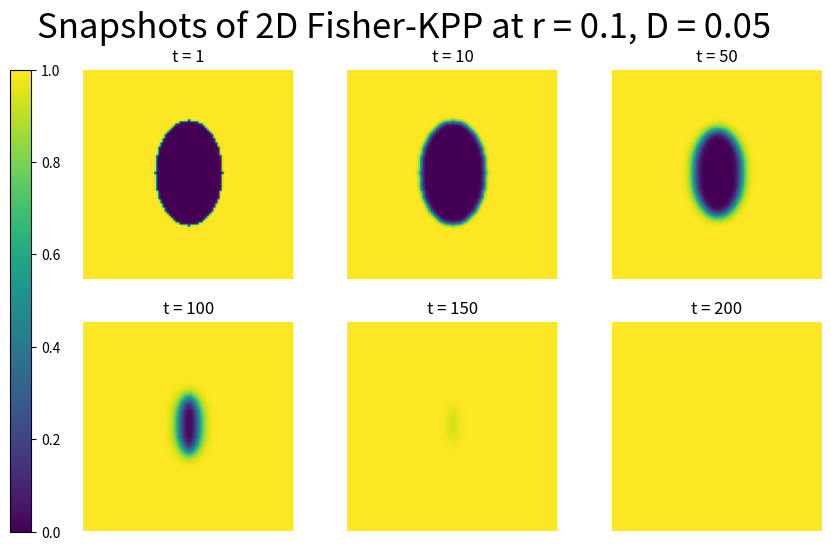

Recreate this plot in Python.
import numpy as np
import matplotlib.pyplot as plt
import matplotlib.animation as animation
import math

D = 0.05 #according to the paper, D can range anywhere from 10e-8 to 0.15
r = 0.1 #according to the paper, r can range anywhere from 10e-6 to 0.5
N  = 100 

def create_array(N:int, shape:str = "circle"):
    """
    Returns an initial condition 2D array.
    Parameters:
        N: the number of spatial points in the discretization
        shape: the shape of the initial condition (e.g., "circle", "rectangle", "oval", "elongated rectangle")
    """

    #ones, as we are assuming the monolayer is at confluence at t=0
    uv = np.ones((2, N, N)) #2D array

    #we can simulate different initial cell patterns here (different shapes of the zone of 0s)
    #circle:
    if shape == "circle":
        center = N // 2
        radius = N // 5
        Y, X = np.ogrid[:N, :N]
        distance = np.sqrt((X - center)**2 + (Y - center)**2)
        mask = distance <= radius
        #set both layers (u and v) to 0 inside the wound
        uv[0][mask] = 0
        uv[1][mask] = 0
        return uv

    #rectangle:
    if shape == "rectangle":
        uv[0][N//4:N//2, N//4:N//2] = 0
        uv[1][N//4:N//2, N//4:N//2] = 0
        return uv

    #elongated rectangle:
    if shape == "elongated rectangle":
        uv[0][:, N//4:N//2] = 0
        uv[1][:, N//4:N//2] = 0
        return uv

    #oval:
    if shape == "oval":
        center = N // 2
        height = N // 4 
        width = N // 6       
        Y, X = np.ogrid[:N, :N]
        mask = ((X - center)**2) / (width**2) + ((Y - center)**2) / (height**2) <= 1

        uv[0][mask] = 0
        uv[1][mask] = 0
        return uv

def fisher_kpp(uv):
    """
    Sets up the Fisher-KPP model for array uv, returning the PDEs du/dt and dv/dt.
    """
    u, v = uv
    #computing laplacians - we are applying the 2D finite difference numerical scheme
    #moving up
    u_up = np.roll(u, shift=1, axis=0)
    v_up = np.roll(v, shift=1, axis=0)
    #moving down
    u_down = np.roll(u, shift=-1, axis=0)
    v_down = np.roll(v, shift = -1, axis = 0)
    #moving left
    u_left = np.roll(u, shift=1, axis=1)
    v_left = np.roll(v, shift=1, axis=1)
    #moving right
    u_right = np.roll(u, shift=-1, axis=1)
    v_right = np.roll(v, shift=-1, axis = 1)

    # 5 point stencil
    lap_u_5 = u_up + u_down + u_left + u_right - 4*u 
    lap_v_5 = v_up + v_down + v_left + v_right - 4*v

    #the pdes:
    ut = D * lap_u_5 + r * u * (1-u)
    vt = D * lap_v_5 + r * v * (1-v)

    return (ut, vt)

def numerical_integration_explicit_eulers(uv:np.array, dt:float=0.01, num_iters:int=50000):
    """
    Numerically integrates array uv obtained from fisher_kpp function using Explicit Euler's method.
    """

    uarr_updates = []
    varr_updates = []

    for i in range(num_iters): 
        ut, vt = fisher_kpp(uv) #recomputing the PDEs

        uv[0] = uv[0] + ut * dt #updating u 
        uv[1] = uv[1] + vt * dt #updating v

        #Boundary conditions:
        #dirichlet on vertical sides, there are always cells surrounding the wound: u = 1
        uv[0][:, 0] = 1
        uv[0][:, -1] = 1
        #neumann on horizontal sides, cell flux along the horizontal sides is none: u = u (this is especially important for when the wound vertically extends and "touches" the top and bottom of the grid)
        uv[0][0, :] = uv[0][1, :]
        uv[0][-1, :] = uv[0][-2, :]

        if i % 50 == 0: #appending every 50 iterations
            uarr_updates.append(np.copy(uv[0]))
            varr_updates.append(np.copy(uv[1]))
    
    return uarr_updates, varr_updates

def animate_plot(single_integrated_array, N):
    """
    Animates the plot of the numerically integrated solution.
    Single_integrated_array is the array of u or v values, after numerical integration.
    """
    fig, ax = plt.subplots(1, 1)
    im = ax.imshow(
    	single_integrated_array[0],
    	interpolation="bilinear",
    	vmin=0,
    	vmax=1,
    	origin="lower",
    	extent=[0, N, 0, N],
	)

    def update(frame):
        im.set_array(single_integrated_array[frame])
        #im.set_clim(vmin=np.min(single_integrated_array[frame]), vmax=np.max(single_integrated_array[frame]) + 0.01)
        return (im, )
    

    ani = animation.FuncAnimation(
    	fig, update, interval=50, blit=True, frames = len(single_integrated_array), repeat = False
	)
    plt.title(f"2D Fisher-KPP Model: r = {r}, D = {D}", fontsize=19)
    plt.show()

import matplotlib.pyplot as plt
import matplotlib.gridspec as gridspec
import math

def plot_static_snapshots(uarr_updates, N, times, dt):
    """
    Plots static snapshots at specified times of the uarr_updates array.
    """
    iterations = [int(t / dt) for t in times]
    frame_indices = [i // 50 for i in iterations]

    num_snapshots = len(times)
    ncols = 3
    nrows = math.ceil(num_snapshots / ncols)

    # Create figure with gridspec to make room for left-side colorbar
    fig = plt.figure(figsize=(3.5 * ncols, 3 * nrows))
    gs = gridspec.GridSpec(nrows, ncols + 1, width_ratios=[0.1] + [1]*ncols, wspace=0.3)

    axes = []
    for i in range(num_snapshots):
        row = i // ncols
        col = i % ncols + 1  # Shift by 1 because column 0 is for colorbar
        ax = fig.add_subplot(gs[row, col])
        axes.append(ax)

    for ax, idx, t in zip(axes, frame_indices, times):
        im = ax.imshow(
            uarr_updates[idx],
            cmap='viridis',
            origin='lower',
            extent=[0, N, 0, N],
            vmin=0,
            vmax=1
        )
        ax.set_title(f"t = {t}", fontsize=12)
        ax.axis('off')

    cax = fig.add_subplot(gs[:, 0])
    fig.colorbar(im, cax=cax)
    #cax.set_ylabel('Concentration', rotation=270, labelpad=15)

    fig.suptitle(f"Snapshots of 2D Fisher-KPP at r = {r}, D = {D}", fontsize=25)
    plt.tight_layout()
    plt.show()



if __name__ == "__main__":

    uv = create_array(N, shape = "oval")
    #plt.imshow(uv[0], cmap='gray', origin='lower')
    #plt.show()

    ut, vt = fisher_kpp(uv)

    uarr_updates, varr_updates = numerical_integration_explicit_eulers(uv)

    #animate_plot(uarr_updates, N)

    plot_static_snapshots(uarr_updates, N, dt=0.01, times = [1, 10, 50, 100, 150, 200])
    